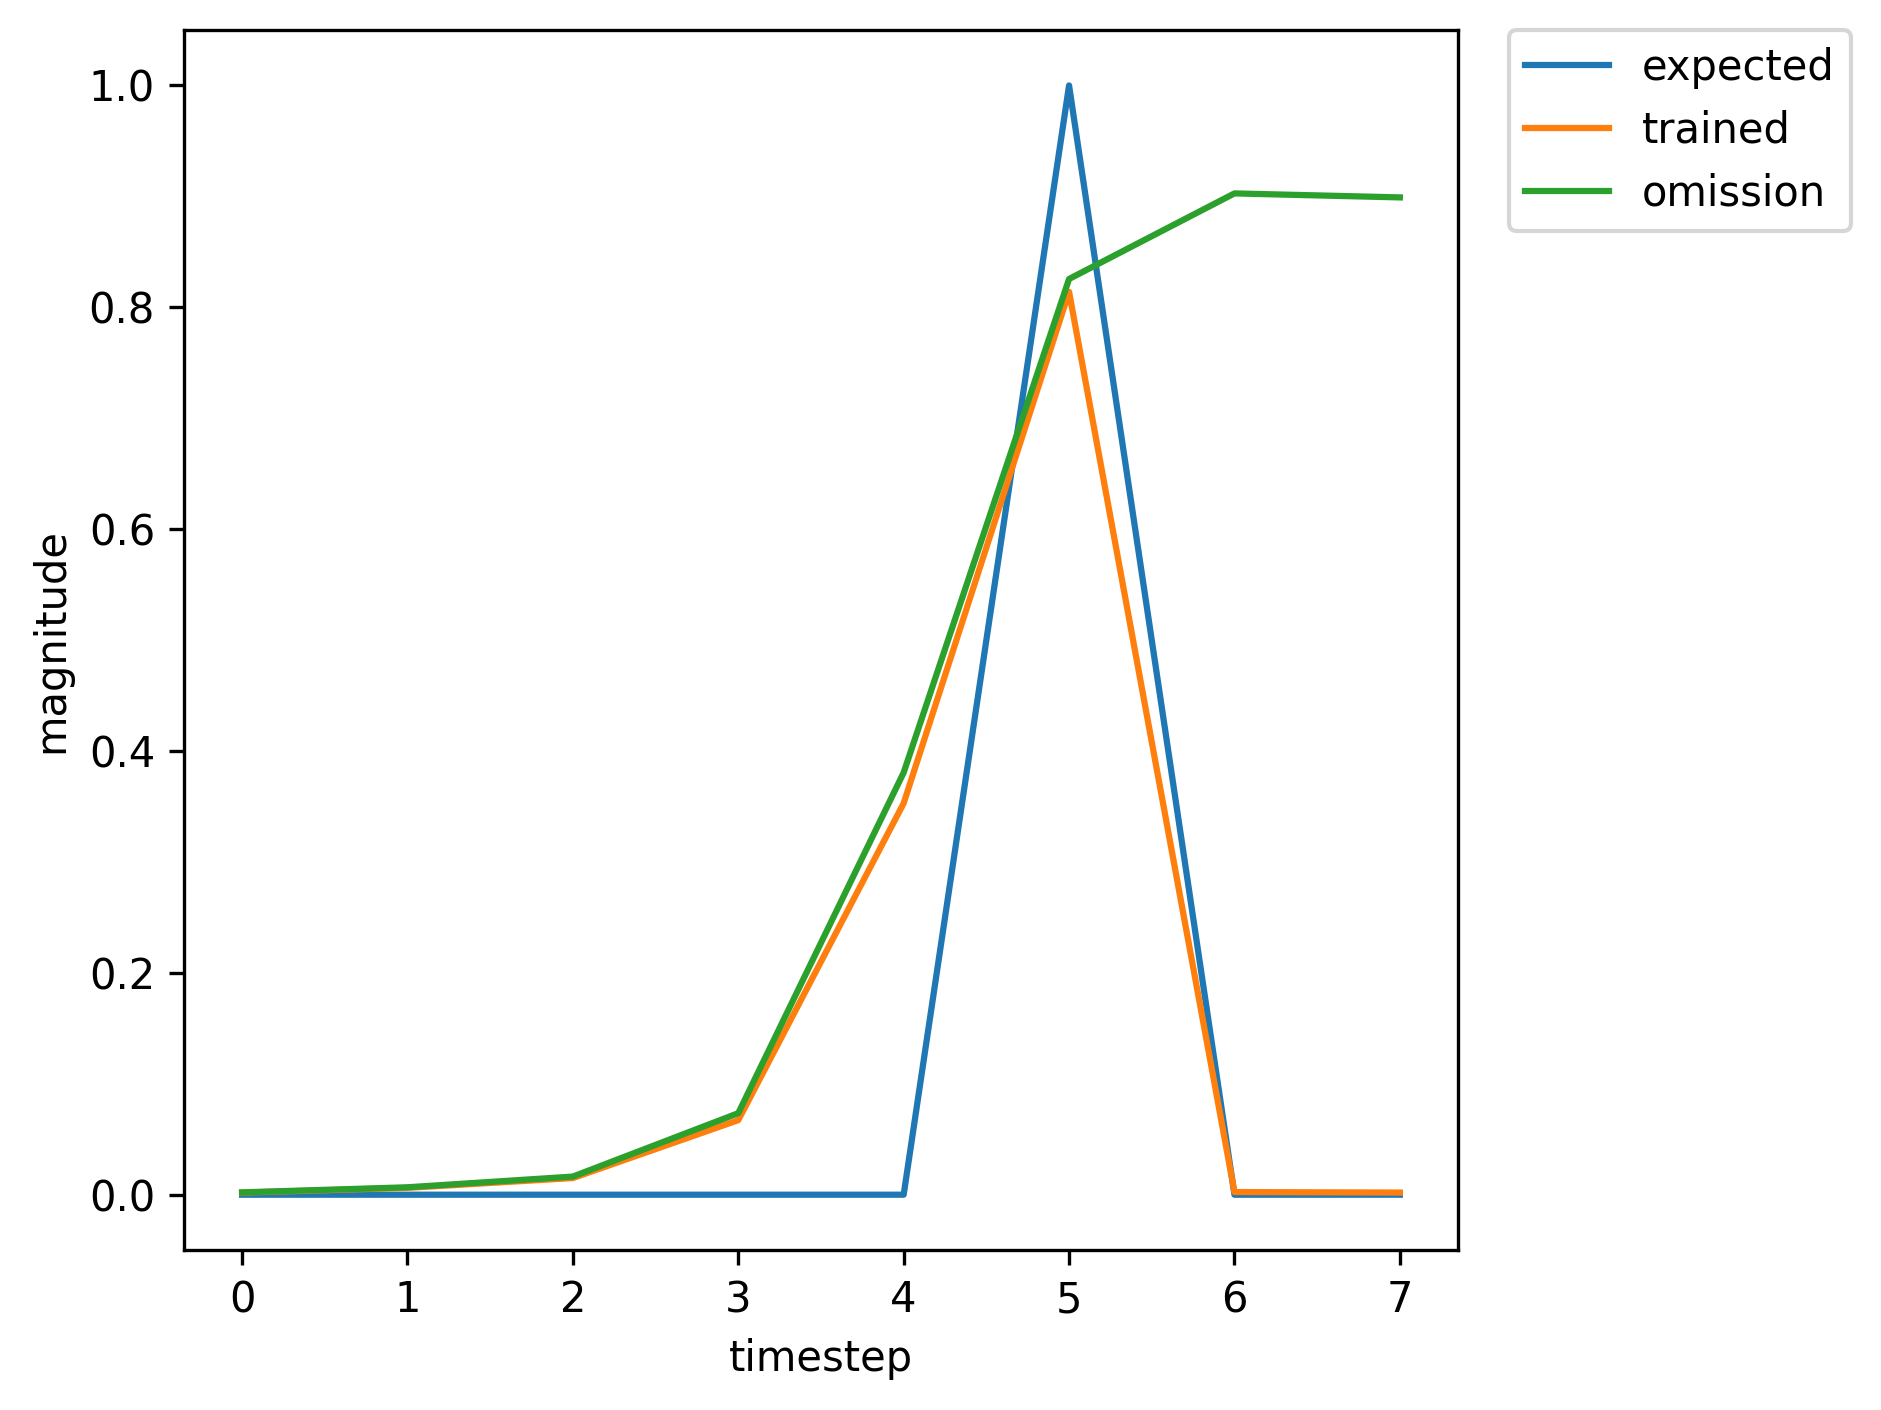

Values plotted in this chart, from the file beside it:
, input, expected_output, network_output
0, 1.0, 0, 0.005116
1, 0.0, 0, 0.03171
2, 0.0, 0, 0.1259
3, 0.0, 0, 0.5902
4, 0.0, 0, 0.8866
5, 2.0, 1, 0.9134
6, 1.0, 0, 0.003697
7, 0.0, 0, 0.009496
8, 0.0, 0, 0.0125
9, 0.0, 0, 0.03762
10, 0.0, 0, 0.162
11, 2.0, 1, 0.5806
12, 1.0, 0, 0.001393
13, 0.0, 0, 0.006299
14, 0.0, 0, 0.01447
15, 0.0, 0, 0.06405
16, 0.0, 0, 0.344
17, 2.0, 1, 0.8132
18, 0.0, 0, 0.002447
19, 1.0, 0, 0.001975
20, 0.0, 0, 0.006793
21, 0.0, 0, 0.01677
22, 0.0, 0, 0.07682
23, 0.0, 0, 0.4012
24, 2.0, 1, 0.8356
25, 1.0, 0, 0.002648
26, 0.0, 0, 0.0117
27, 0.0, 0, 0.02138
28, 0.0, 0, 0.08376
29, 0.0, 0, 0.4148
30, 2.0, 1, 0.8377
31, 0.0, 0, 0.002663
32, 1.0, 0, 0.001922
33, 0.0, 0, 0.00615
34, 0.0, 0, 0.01492
35, 0.0, 0, 0.06659
36, 0.0, 0, 0.3494
37, 2.0, 1, 0.8121
38, 1.0, 0, 0.002372
39, 0.0, 0, 0.01063
40, 0.0, 0, 0.02012
41, 0.0, 0, 0.08083
42, 0.0, 0, 0.4068
43, 2.0, 1, 0.8359
44, 0.0, 0, 0.002655
45, 1.0, 0, 0.001932
46, 0.0, 0, 0.006243
47, 0.0, 0, 0.01518
48, 0.0, 0, 0.06797
49, 0.0, 0, 0.3567
50, 2.0, 1, 0.8158
51, 0.0, 0, 0.00241
52, 1.0, 0, 0.00193
53, 0.0, 0, 0.006363
54, 0.0, 0, 0.01557
55, 0.0, 0, 0.07027
56, 0.0, 0, 0.3688
57, 2.0, 1, 0.8218
58, 0.0, 0, 0.002477
59, 0.0, 0, 0.001931
... 308 more rows
